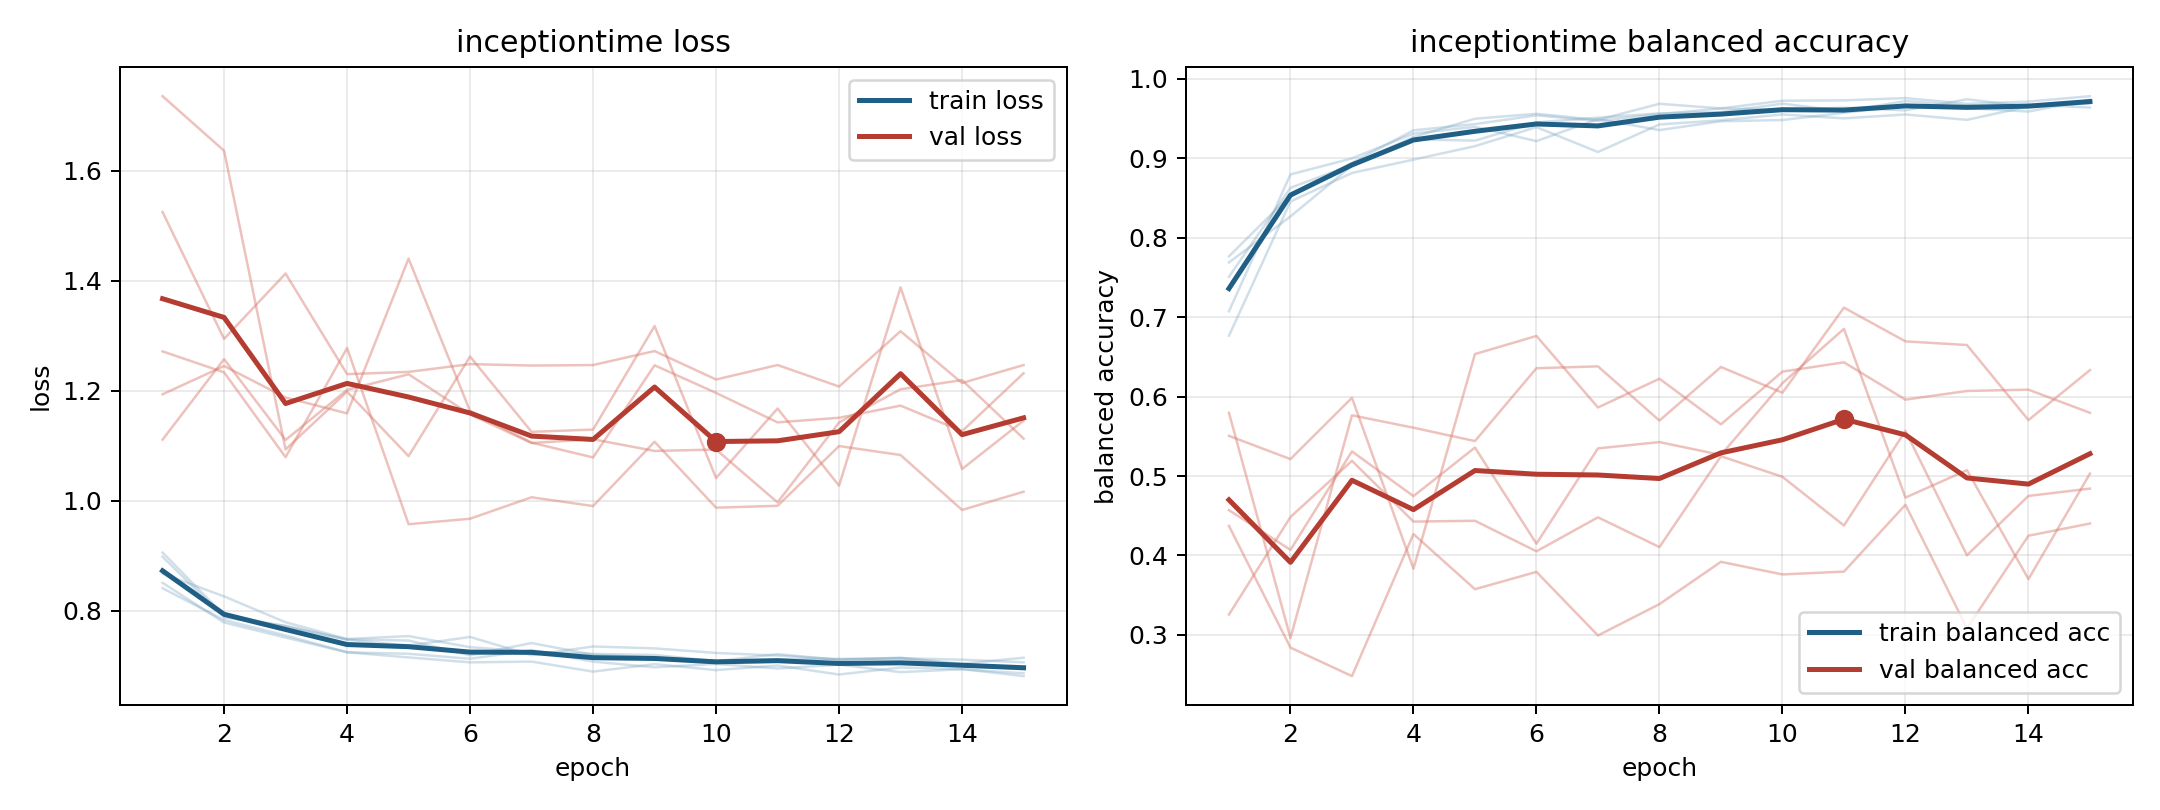

Source data for this figure (header and first rows):
model, fold, epoch, train_loss, train_balanced_accuracy, val_loss, val_balanced_accuracy
inceptiontime, 1, 1, 0.8507, 0.7509, 1.525, 0.4371
inceptiontime, 1, 2, 0.7784, 0.863, 1.294, 0.2839
inceptiontime, 1, 3, 0.7511, 0.8918, 1.413, 0.248
inceptiontime, 1, 4, 0.7243, 0.9269, 1.23, 0.4269
inceptiontime, 1, 5, 0.715, 0.95, 1.234, 0.3574
inceptiontime, 1, 6, 0.706, 0.9562, 1.249, 0.3793
inceptiontime, 1, 7, 0.7074, 0.9485, 1.246, 0.2992
inceptiontime, 1, 8, 0.6891, 0.9688, 1.247, 0.3386
inceptiontime, 1, 9, 0.7028, 0.963, 1.272, 0.3919
inceptiontime, 1, 10, 0.6919, 0.9726, 1.221, 0.376
inceptiontime, 1, 11, 0.7002, 0.9731, 1.247, 0.3796
inceptiontime, 1, 12, 0.6839, 0.9759, 1.208, 0.4638
inceptiontime, 1, 13, 0.6967, 0.9688, 1.308, 0.3082
inceptiontime, 1, 14, 0.6938, 0.9716, 1.214, 0.4248
inceptiontime, 1, 15, 0.681, 0.9783, 1.247, 0.4402
inceptiontime, 2, 1, 0.9058, 0.7074, 1.194, 0.5795
inceptiontime, 2, 2, 0.7917, 0.8798, 1.245, 0.296
inceptiontime, 2, 3, 0.7716, 0.9, 1.188, 0.5764
inceptiontime, 2, 4, 0.747, 0.9313, 1.159, 0.5608
inceptiontime, 2, 5, 0.7364, 0.9397, 1.44, 0.544
inceptiontime, 2, 6, 0.7522, 0.9218, 1.163, 0.6357
inceptiontime, 2, 7, 0.7189, 0.9496, 1.106, 0.6381
inceptiontime, 2, 8, 0.7349, 0.9357, 1.079, 0.5698
inceptiontime, 2, 9, 0.7314, 0.9468, 1.246, 0.6373
inceptiontime, 2, 10, 0.7231, 0.9483, 1.196, 0.6048
inceptiontime, 2, 11, 0.7183, 0.9575, 1.143, 0.7121
inceptiontime, 2, 12, 0.7112, 0.9665, 1.151, 0.6696
inceptiontime, 2, 13, 0.7135, 0.9633, 1.173, 0.665
inceptiontime, 2, 14, 0.7109, 0.959, 1.126, 0.5704
inceptiontime, 2, 15, 0.7061, 0.9739, 1.232, 0.6334
inceptiontime, 3, 1, 0.8408, 0.7766, 1.111, 0.457
inceptiontime, 3, 2, 0.783, 0.8536, 1.258, 0.407
inceptiontime, 3, 3, 0.755, 0.8945, 1.111, 0.531
inceptiontime, 3, 4, 0.7243, 0.9353, 1.202, 0.4746
inceptiontime, 3, 5, 0.7216, 0.9431, 1.23, 0.5359
inceptiontime, 3, 6, 0.7125, 0.9542, 1.157, 0.4147
inceptiontime, 3, 7, 0.7283, 0.9471, 1.105, 0.5348
inceptiontime, 3, 8, 0.7073, 0.9558, 1.112, 0.5427
inceptiontime, 3, 9, 0.697, 0.9629, 1.091, 0.5266
inceptiontime, 3, 10, 0.7031, 0.9615, 1.093, 0.6169
inceptiontime, 3, 11, 0.6947, 0.9639, 0.9969, 0.6853
inceptiontime, 3, 12, 0.7018, 0.9605, 1.142, 0.4728
inceptiontime, 3, 13, 0.6882, 0.9745, 1.203, 0.5074
inceptiontime, 3, 14, 0.6935, 0.9653, 1.219, 0.3701
inceptiontime, 3, 15, 0.6861, 0.9725, 1.113, 0.503
inceptiontime, 4, 1, 0.8981, 0.6767, 1.272, 0.5506
inceptiontime, 4, 2, 0.7877, 0.8457, 1.234, 0.5213
inceptiontime, 4, 3, 0.7724, 0.8817, 1.079, 0.5985
inceptiontime, 4, 4, 0.7478, 0.8984, 1.278, 0.3832
inceptiontime, 4, 5, 0.7458, 0.9154, 0.9573, 0.6536
inceptiontime, 4, 6, 0.7188, 0.9394, 0.9673, 0.6764
inceptiontime, 4, 7, 0.7411, 0.9081, 1.006, 0.5863
inceptiontime, 4, 8, 0.7199, 0.9427, 0.9903, 0.6225
inceptiontime, 4, 9, 0.7147, 0.948, 1.107, 0.5651
inceptiontime, 4, 10, 0.708, 0.9553, 0.9874, 0.6314
inceptiontime, 4, 11, 0.7113, 0.9504, 0.9908, 0.6432
inceptiontime, 4, 12, 0.7124, 0.9553, 1.099, 0.5962
inceptiontime, 4, 13, 0.7129, 0.9485, 1.083, 0.6071
inceptiontime, 4, 14, 0.702, 0.9654, 0.9833, 0.6087
inceptiontime, 4, 15, 0.6934, 0.9692, 1.016, 0.5796
... 15 more rows
